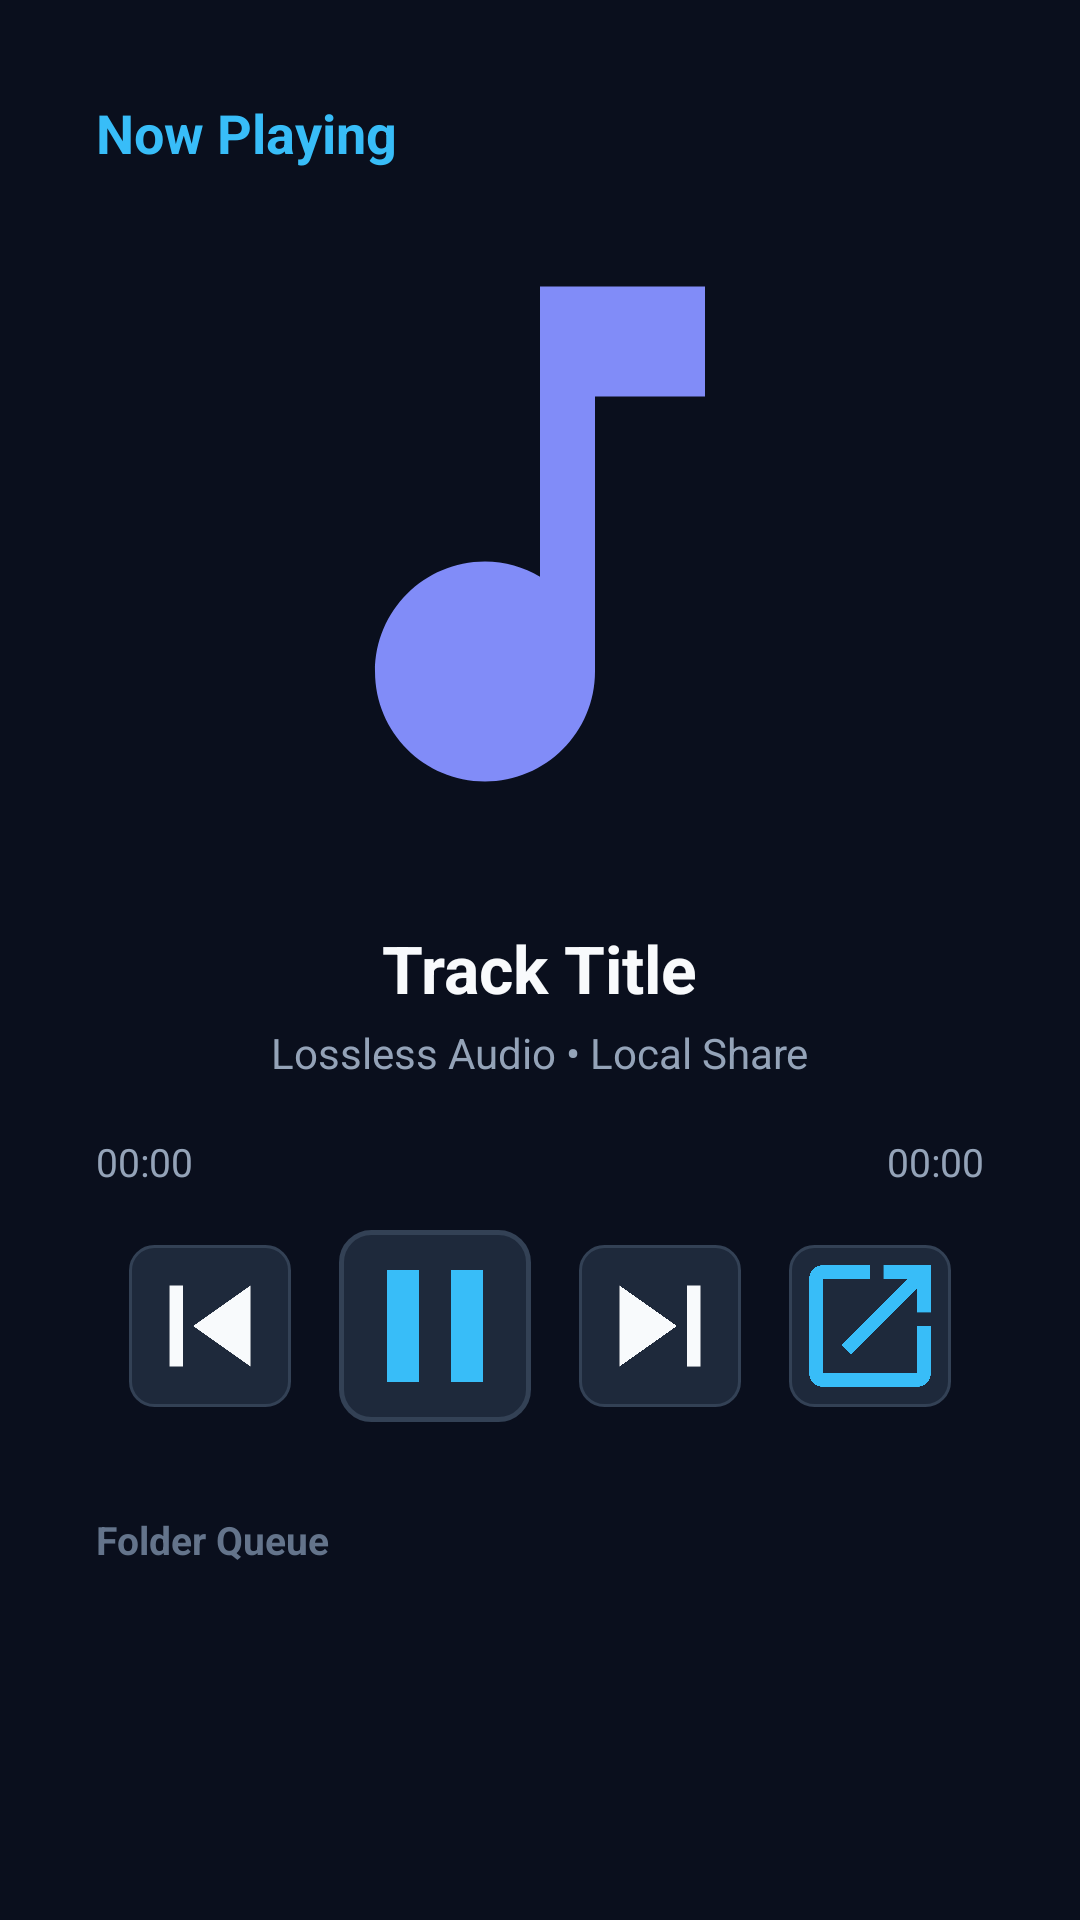

Android layout source for this screen:
<!-- AndroidManifest.xml: activity theme Theme.Leanback.TvClient -->
<!-- res/layout/activity_audio_player.xml -->
<?xml version="1.0" encoding="utf-8"?>
<RelativeLayout xmlns:android="http://schemas.android.com/apk/res/android"
    android:layout_width="match_parent"
    android:layout_height="match_parent"
    android:background="@color/tv_bg_default"
    android:padding="32dp">

    
    <TextView
        android:id="@+id/tvAudioHeader"
        android:layout_width="wrap_content"
        android:layout_height="wrap_content"
        android:layout_alignParentTop="true"
        android:text="@string/now_playing"
        android:textColor="@color/tv_accent"
        android:textSize="18sp"
        android:textStyle="bold" />

    
    <FrameLayout
        android:id="@+id/discContainer"
        android:layout_width="220dp"
        android:layout_height="220dp"
        android:layout_centerHorizontal="true"
        android:layout_marginTop="36dp">

        
        <ImageView
            android:id="@+id/ivVinylDisc"
            android:layout_width="match_parent"
            android:layout_height="match_parent"
            android:contentDescription="Vinyl Disc"
            android:src="@drawable/ic_audio" />
    </FrameLayout>

    
    <LinearLayout
        android:id="@+id/trackMetaContainer"
        android:layout_width="wrap_content"
        android:layout_height="wrap_content"
        android:layout_below="@id/discContainer"
        android:layout_centerHorizontal="true"
        android:layout_marginTop="20dp"
        android:gravity="center"
        android:orientation="vertical">

        <TextView
            android:id="@+id/tvTrackTitle"
            android:layout_width="wrap_content"
            android:layout_height="wrap_content"
            android:ellipsize="end"
            android:maxLines="1"
            android:text="Track Title"
            android:textColor="@color/tv_text_primary"
            android:textSize="22sp"
            android:textStyle="bold" />

        <TextView
            android:id="@+id/tvTrackArtist"
            android:layout_width="wrap_content"
            android:layout_height="wrap_content"
            android:layout_marginTop="4dp"
            android:text="Lossless Audio • Local Share"
            android:textColor="@color/tv_text_secondary"
            android:textSize="14sp" />
    </LinearLayout>

    
    <LinearLayout
        android:id="@+id/progressContainer"
        android:layout_width="600dp"
        android:layout_height="wrap_content"
        android:layout_below="@id/trackMetaContainer"
        android:layout_centerHorizontal="true"
        android:layout_marginTop="16dp"
        android:orientation="vertical">

        <SeekBar
            android:id="@+id/audioSeekBar"
            android:layout_width="match_parent"
            android:layout_height="wrap_content"
            android:focusable="false"
            android:progressBackgroundTint="@color/tv_surface_elevated"
            android:progressTint="@color/tv_accent"
            android:thumbTint="@color/tv_accent" />

        <RelativeLayout
            android:layout_width="match_parent"
            android:layout_height="wrap_content"
            android:layout_marginTop="2dp">

            <TextView
                android:id="@+id/tvAudioCurrentTime"
                android:layout_width="wrap_content"
                android:layout_height="wrap_content"
                android:layout_alignParentStart="true"
                android:text="00:00"
                android:textColor="@color/tv_text_secondary"
                android:textSize="13sp" />

            <TextView
                android:id="@+id/tvAudioTotalTime"
                android:layout_width="wrap_content"
                android:layout_height="wrap_content"
                android:layout_alignParentEnd="true"
                android:text="00:00"
                android:textColor="@color/tv_text_secondary"
                android:textSize="13sp" />
        </RelativeLayout>
    </LinearLayout>

    
    <LinearLayout
        android:id="@+id/controlsContainer"
        android:layout_width="wrap_content"
        android:layout_height="wrap_content"
        android:layout_below="@id/progressContainer"
        android:layout_centerHorizontal="true"
        android:layout_marginTop="14dp"
        android:gravity="center"
        android:orientation="horizontal">

        <ImageButton
            android:id="@+id/btnPrevious"
            android:layout_width="54dp"
            android:layout_height="54dp"
            android:layout_marginEnd="16dp"
            android:background="@drawable/selector_keypad_button"
            android:contentDescription="Previous Track"
            android:focusable="true"
            android:src="@drawable/ic_skip_previous" />

        <ImageButton
            android:id="@+id/btnPlayPause"
            android:layout_width="64dp"
            android:layout_height="64dp"
            android:background="@drawable/selector_tv_button"
            android:contentDescription="Play or Pause"
            android:focusable="true"
            android:src="@drawable/ic_pause" />

        <ImageButton
            android:id="@+id/btnNext"
            android:layout_width="54dp"
            android:layout_height="54dp"
            android:layout_marginStart="16dp"
            android:background="@drawable/selector_keypad_button"
            android:contentDescription="Next Track"
            android:focusable="true"
            android:src="@drawable/ic_skip_next" />

        <ImageButton
            android:id="@+id/btnExternal"
            android:layout_width="54dp"
            android:layout_height="54dp"
            android:layout_marginStart="16dp"
            android:background="@drawable/selector_keypad_button"
            android:contentDescription="Open in External Player"
            android:focusable="true"
            android:src="@drawable/ic_open_in_new" />
    </LinearLayout>

    
    <LinearLayout
        android:layout_width="match_parent"
        android:layout_height="wrap_content"
        android:layout_alignParentBottom="true"
        android:orientation="vertical">

        <TextView
            android:layout_width="wrap_content"
            android:layout_height="wrap_content"
            android:text="@string/audio_queue"
            android:textColor="@color/tv_text_muted"
            android:textSize="13sp"
            android:textStyle="bold" />

        <androidx.recyclerview.widget.RecyclerView
            android:id="@+id/rvQueue"
            android:layout_width="match_parent"
            android:layout_height="80dp"
            android:layout_marginTop="6dp"
            android:clipToPadding="false"
            android:focusable="true"
            android:orientation="horizontal" />
    </LinearLayout>

</RelativeLayout>
<!-- resources referenced by this layout -->
<resources>
  <color name="tv_accent">#38BDF8</color>
  <color name="tv_bg_default">#0A0F1D</color>
  <color name="tv_surface_elevated">#1E293B</color>
  <color name="tv_text_muted">#64748B</color>
  <color name="tv_text_primary">#F8FAFC</color>
  <color name="tv_text_secondary">#94A3B8</color>
  <!-- drawable ic_pause (drawable) -->
  <?xml version="1.0" encoding="utf-8"?>
  <vector xmlns:android="http://schemas.android.com/apk/res/android"
      android:width="36dp"
      android:height="36dp"
      android:viewportWidth="24"
      android:viewportHeight="24">
      <path
          android:pathData="M6,19h4V5H6v14zm8,-14v14h4V5h-4z"
          android:fillColor="#38BDF8" />
  </vector>
  <!-- drawable ic_skip_next (drawable) -->
  <?xml version="1.0" encoding="utf-8"?>
  <vector xmlns:android="http://schemas.android.com/apk/res/android"
      android:width="36dp"
      android:height="36dp"
      android:viewportWidth="24"
      android:viewportHeight="24">
      <path
          android:pathData="M6,18l8.5,-6L6,6v12zM16,6v12h2V6h-2z"
          android:fillColor="#F8FAFC" />
  </vector>
  <!-- drawable ic_skip_previous (drawable) -->
  <?xml version="1.0" encoding="utf-8"?>
  <vector xmlns:android="http://schemas.android.com/apk/res/android"
      android:width="36dp"
      android:height="36dp"
      android:viewportWidth="24"
      android:viewportHeight="24">
      <path
          android:pathData="M6,6h2v12H6zm3.5,6l8.5,6V6z"
          android:fillColor="#F8FAFC" />
  </vector>
  <string name="audio_queue">Folder Queue</string>
  <string name="now_playing">Now Playing</string>
  <style name="Theme.Leanback.TvClient" parent="Theme.Leanback">
          <item name="colorPrimary">@color/tv_accent</item>
          <item name="colorPrimaryDark">@color/tv_bg_dark</item>
          <item name="colorAccent">@color/tv_accent</item>
          <item name="defaultBrandColor">@color/tv_bg_default</item>
          <item name="android:windowBackground">@color/tv_bg_default</item>
      </style>
  <!-- drawable bg_keypad_button_focused (drawable) -->
  <?xml version="1.0" encoding="utf-8"?>
  <shape xmlns:android="http://schemas.android.com/apk/res/android"
      android:shape="rectangle">
      <solid android:color="@color/tv_surface_focused" />
      <corners android:radius="8dp" />
      <stroke
          android:width="2.5dp"
          android:color="@color/tv_accent" />
  </shape>
  <!-- drawable bg_keypad_button_normal (drawable) -->
  <?xml version="1.0" encoding="utf-8"?>
  <shape xmlns:android="http://schemas.android.com/apk/res/android"
      android:shape="rectangle">
      <solid android:color="@color/tv_surface_elevated" />
      <corners android:radius="8dp" />
      <stroke
          android:width="1dp"
          android:color="@color/tv_card_border" />
  </shape>
  <!-- drawable bg_tv_button_focused (drawable) -->
  <?xml version="1.0" encoding="utf-8"?>
  <shape xmlns:android="http://schemas.android.com/apk/res/android"
      android:shape="rectangle">
      <solid android:color="@color/tv_surface_focused" />
      <corners android:radius="10dp" />
      <stroke
          android:width="2.5dp"
          android:color="@color/tv_accent" />
  </shape>
  <!-- drawable bg_tv_button_normal (drawable) -->
  <?xml version="1.0" encoding="utf-8"?>
  <shape xmlns:android="http://schemas.android.com/apk/res/android"
      android:shape="rectangle">
      <solid android:color="@color/tv_surface_elevated" />
      <corners android:radius="10dp" />
      <stroke
          android:width="1.5dp"
          android:color="@color/tv_card_border" />
  </shape>
  <color name="tv_bg_dark">#060911</color>
  <color name="tv_surface_focused">#26354D</color>
  <color name="tv_card_border">#334155</color>
</resources>
